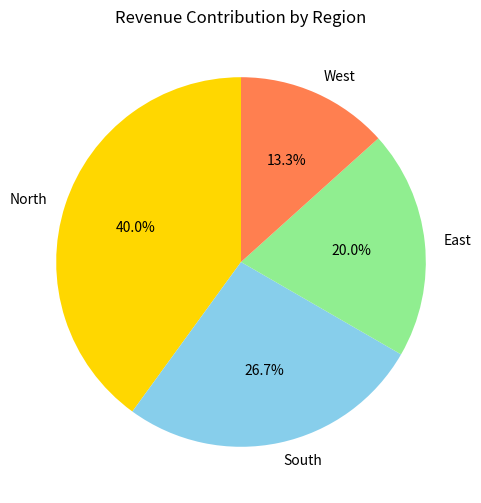

Source code (Python):
import matplotlib.pyplot as plt

regions = ['North', 'South', 'East', 'West']
revenue = [3000, 2000, 1500, 1000]
colors = ['gold', 'skyblue', 'lightgreen', 'coral']

plt.figure(figsize=(6, 6))
plt.pie(revenue, labels=regions, colors=colors, autopct='%.1f%%', startangle=90)
plt.title('Revenue Contribution by Region')
plt.show()
